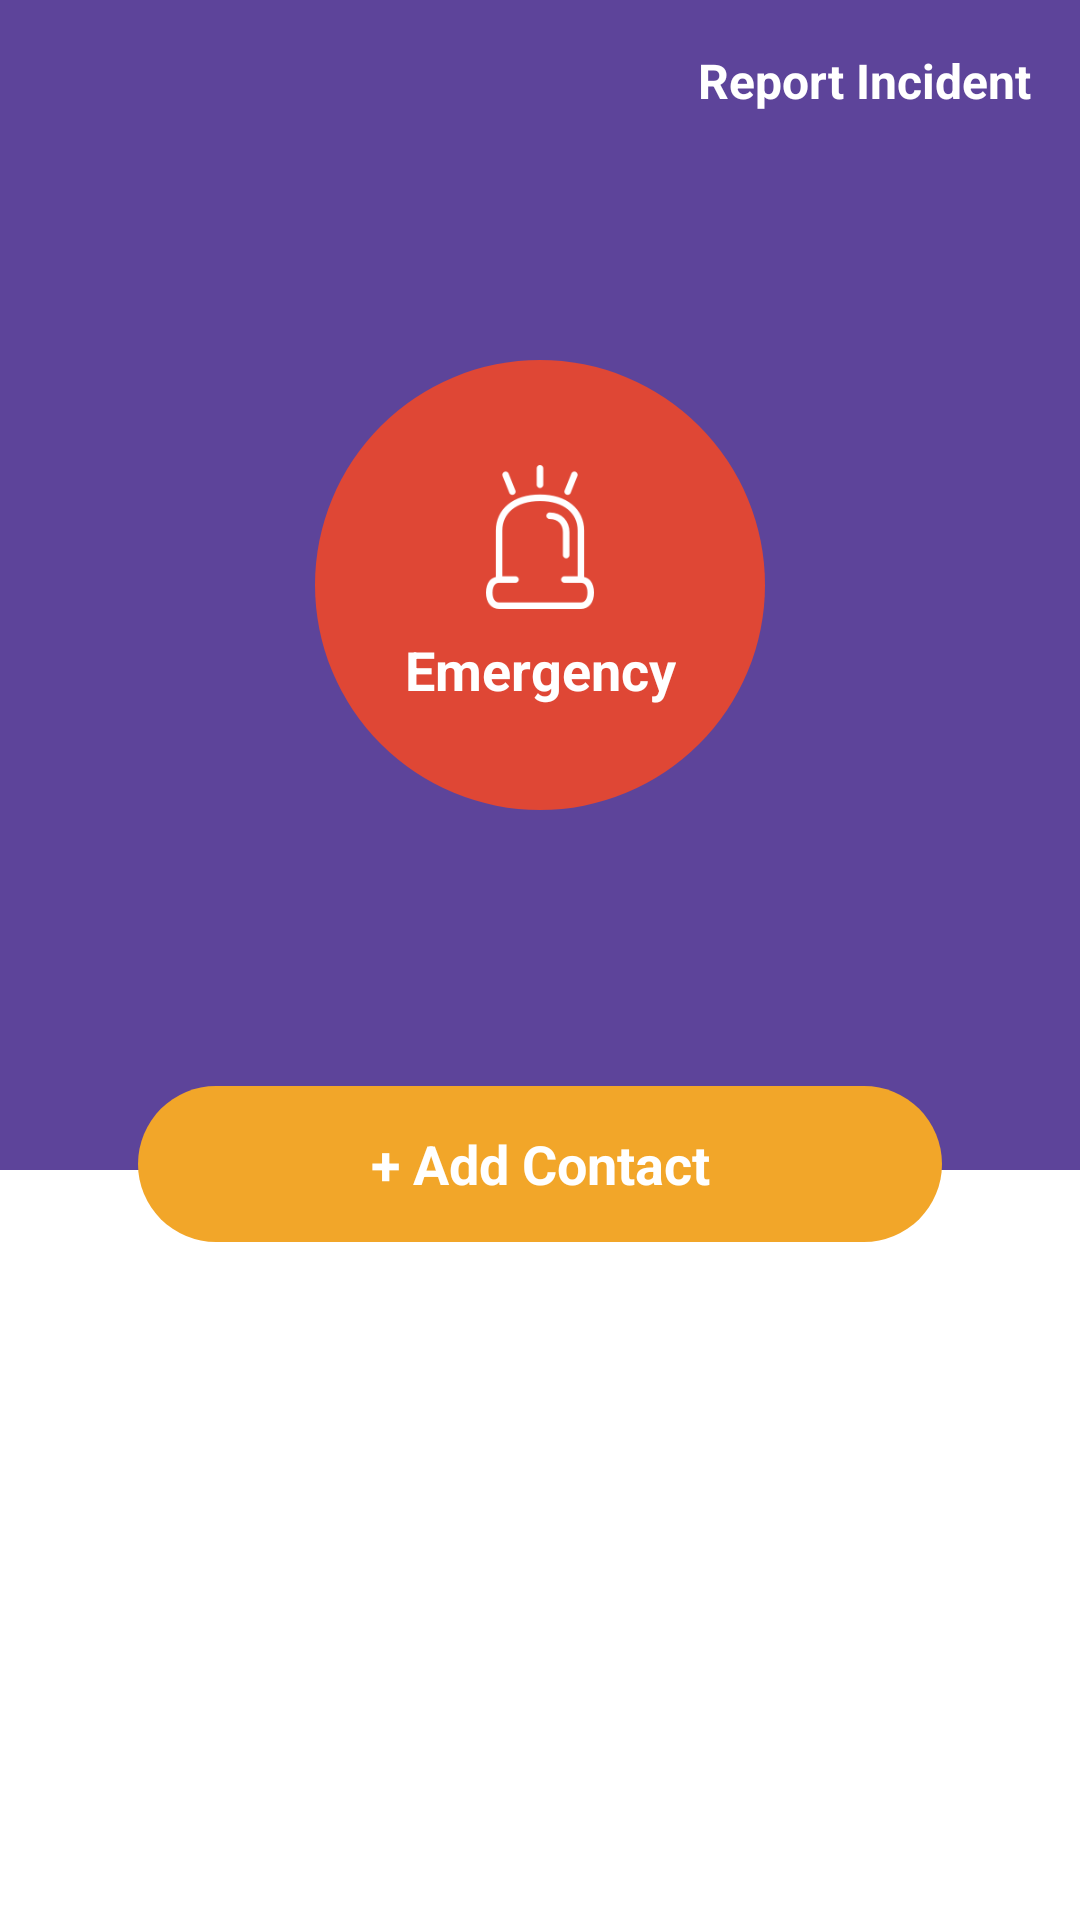

Produce the Android XML layout that renders to this screen, including the resource entries it uses.
<!-- AndroidManifest.xml: application theme AppTheme -->
<!-- res/layout/activity_alert_button.xml -->
<?xml version="1.0" encoding="utf-8"?>
<android.support.constraint.ConstraintLayout
    xmlns:android="http://schemas.android.com/apk/res/android"
    xmlns:app="http://schemas.android.com/apk/res-auto"
    xmlns:tools="http://schemas.android.com/tools"
    android:layout_width="match_parent"
    android:layout_height="match_parent"
    android:background="@color/light_blue">


    <View
        android:id="@+id/alert_button"
        android:layout_width="150dp"
        android:layout_height="150dp"
        android:padding="16dp"
        android:background="@drawable/bg_red_circle"
        app:layout_constraintStart_toStartOf="parent"
        app:layout_constraintEnd_toEndOf="parent"
        app:layout_constraintTop_toTopOf="parent"
        app:layout_constraintBottom_toTopOf="@id/contact_recycler_view"/>

    <android.support.v7.widget.RecyclerView
        android:id="@+id/contact_recycler_view"
        android:layout_width="408dp"
        android:layout_height="250dp"
        android:background="@color/white"
        android:paddingTop="36dp"
        android:clipToPadding="false"
        android:scrollbars="vertical"
        app:layout_constraintBottom_toBottomOf="parent"
        app:layout_constraintEnd_toEndOf="parent"
        app:layout_constraintStart_toStartOf="parent" />

    <TextView
        android:id="@+id/emergency"
        android:layout_width="wrap_content"
        android:layout_height="wrap_content"
        android:textSize="18sp"
        android:text="Emergency"
        android:textColor="@android:color/white"
        android:textStyle="bold"
        android:layout_marginTop="8dp"
        app:layout_constraintTop_toBottomOf="@+id/phone_icon"
        app:layout_constraintBottom_toBottomOf="@+id/alert_button"
        app:layout_constraintLeft_toLeftOf="parent"
        app:layout_constraintRight_toRightOf="parent" />

    <ImageView
        android:id="@+id/phone_icon"
        android:layout_width="48dp"
        android:layout_height="48dp"
        app:layout_constraintBottom_toTopOf="@+id/emergency"
        app:layout_constraintLeft_toLeftOf="parent"
        app:layout_constraintRight_toRightOf="parent"
        app:layout_constraintTop_toTopOf="@+id/alert_button"
        app:layout_constraintVertical_chainStyle="packed"
        app:srcCompat="@drawable/emergency" />


    <TextView
        android:id="@+id/add_contact"
        android:layout_width="268dp"
        android:layout_height="52dp"
        android:background="@drawable/add_contact"
        android:gravity="center"
        android:text="+ Add Contact"
        android:textColor="@color/white"
        android:textSize="18sp"
        android:textStyle="bold"
        app:layout_constraintBottom_toTopOf="@+id/div1"
        app:layout_constraintLeft_toLeftOf="parent"
        app:layout_constraintRight_toRightOf="parent" />

    <View
        android:id="@+id/div1"
        android:layout_width="0dp"
        android:layout_height="1dp"
        android:layout_marginTop="24dp"
        app:layout_constraintTop_toTopOf="@id/contact_recycler_view"
        app:layout_constraintEnd_toEndOf="parent"
        app:layout_constraintStart_toStartOf="parent" />

    <TextView
        android:id="@+id/report_incident"
        android:layout_width="wrap_content"
        android:layout_height="wrap_content"
        android:layout_marginRight="16dp"
        android:layout_marginTop="16dp"
        android:text="Report Incident"
        android:textColor="@color/white"
        android:textSize="16sp"
        android:textStyle="bold"
        app:layout_constraintRight_toRightOf="parent"
        app:layout_constraintTop_toTopOf="parent" />


</android.support.constraint.ConstraintLayout>
<!-- resources referenced by this layout -->
<resources>
  <color name="light_blue">#5D449A</color>
  <color name="white">#FFFFFF</color>
  <!-- drawable add_contact (drawable) -->
  <?xml version="1.0" encoding="utf-8"?>
  <shape xmlns:android="http://schemas.android.com/apk/res/android"
  
      android:layout_height="wrap_content"
      android:layout_width="wrap_content">
      <solid
          android:color="@color/fire"/>
      <corners
          android:radius="28dp" />
      <padding
          android:left="10dp"
          android:top="10dp"
          android:right="10dp"
          android:bottom="10dp" />
  </shape>
  <!-- drawable bg_red_circle (drawable) -->
  <?xml version="1.0" encoding="utf-8"?>
  <shape xmlns:android="http://schemas.android.com/apk/res/android"
      android:shape="oval">
      <solid
          android:color="@color/red" />
      <size android:width="100dp" android:height="100dp"/>
  </shape>
  <!-- drawable emergency: png bitmap (drawable, 3744 bytes) -->
  <style name="AppTheme" parent="Theme.AppCompat.Light.NoActionBar">
          
          <item name="colorPrimary">@color/light_blue</item>
          <item name="colorPrimaryDark">@color/light_blue</item>
          <item name="colorAccent">@color/red</item>
      </style>
  <color name="fire">#F2A629</color>
  <color name="red">#DF4735</color>
</resources>
